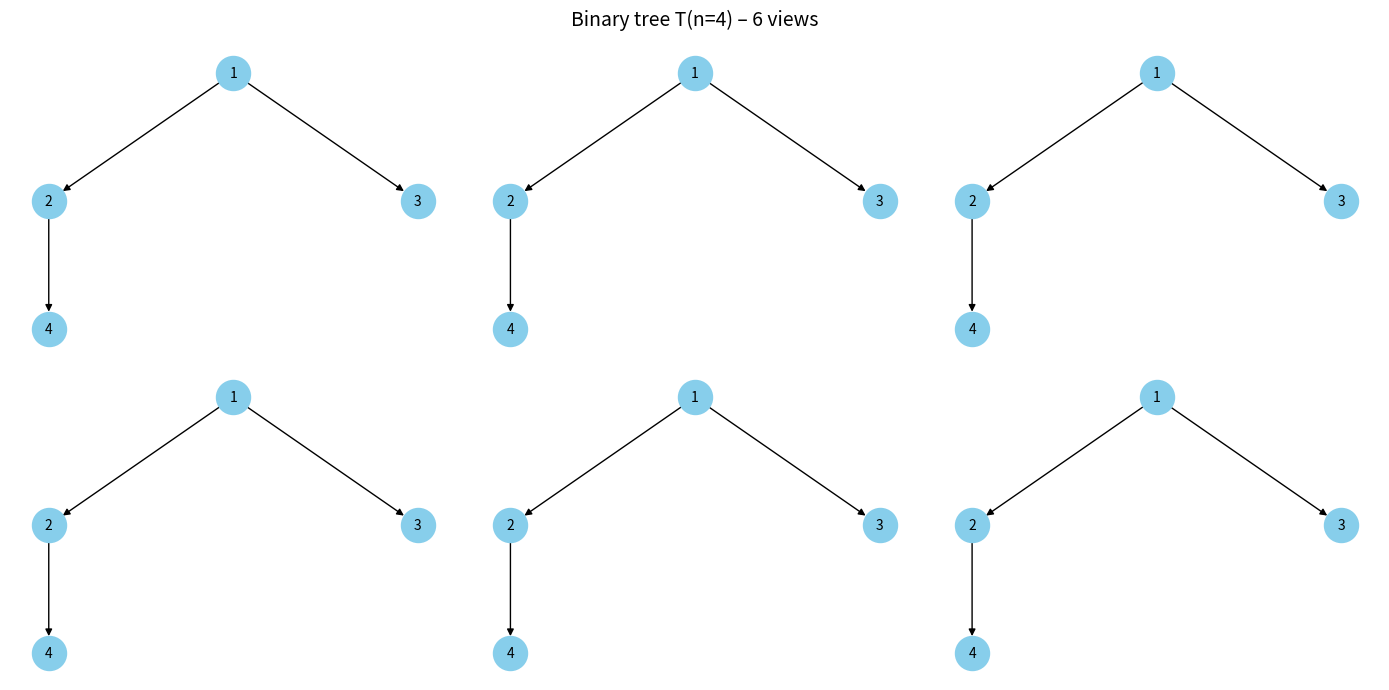
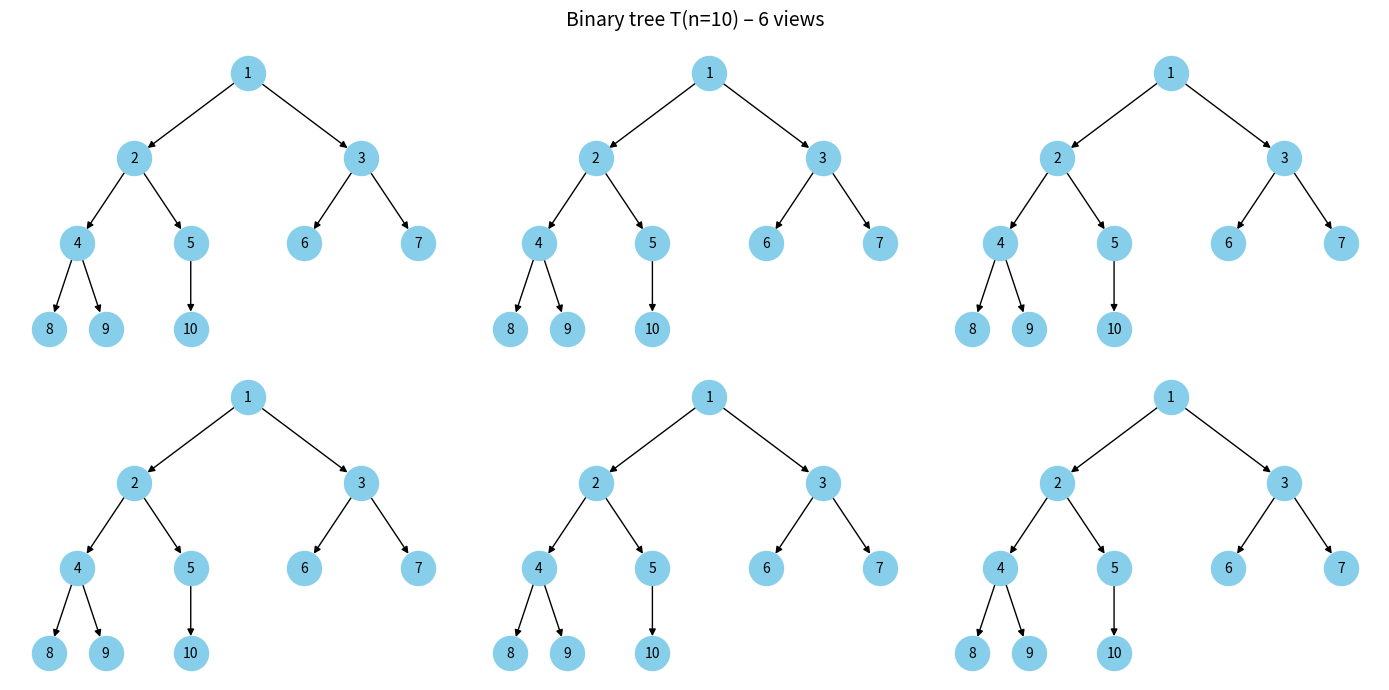
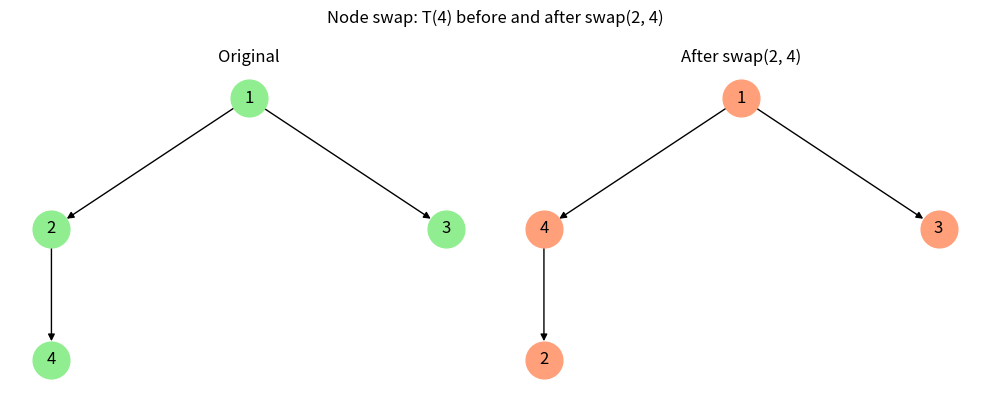
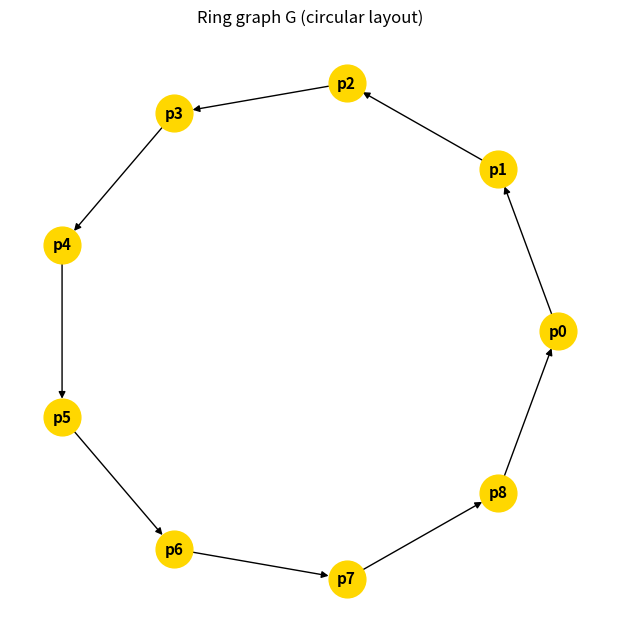
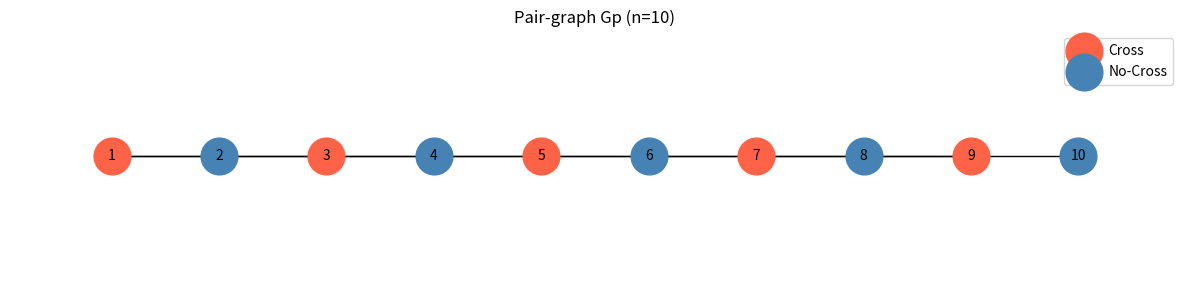

Write the Python code that produced these figures, in order.
"""
Exercise 1 – Graph Algorithms in Python
========================================
Topics covered:
  1. Cycle detection in a directed graph (DFS-based)
  2. Bipartite / Empty / Complete checks for an undirected graph
  3. Binary-tree structure of size n, plotting and node-swap
  4. Circular plot of a ring graph G (p0..p8)
  5. Pair-graph Gp: storage, plot, adjacency matrix A,
     incidence matrix I, adjacency list L
  6. MPI communication-ring (mpi4py)
"""

import networkx as nx
import matplotlib.pyplot as plt
import numpy as np

# ─────────────────────────────────────────────────────────────
# 1. CYCLE DETECTION  (directed graph)
# ─────────────────────────────────────────────────────────────

def is_cyclic(G: nx.DiGraph) -> bool:
    """Return True if directed graph G contains a cycle (DFS coloring)."""
    WHITE, GRAY, BLACK = 0, 1, 2
    color = {v: WHITE for v in G.nodes()}

    def dfs(u):
        color[u] = GRAY
        for v in G.successors(u):
            if color[v] == GRAY:      # back-edge → cycle
                return True
            if color[v] == WHITE and dfs(v):
                return True
        color[u] = BLACK
        return False

    return any(dfs(u) for u in G.nodes() if color[u] == 0)


# ─── Tests ───────────────────────────────────────────────────
print("=" * 55)
print("1. CYCLE DETECTION")
G_acyclic = nx.DiGraph([(1, 2), (2, 3), (3, 4)])
G_cyclic  = nx.DiGraph([(1, 2), (2, 3), (3, 1)])
print(f"  Acyclic graph → is_cyclic = {is_cyclic(G_acyclic)}")  # False
print(f"  Cyclic  graph → is_cyclic = {is_cyclic(G_cyclic)}")   # True


# ─────────────────────────────────────────────────────────────
# 2. BIPARTITE / EMPTY / COMPLETE  (undirected graph H)
# ─────────────────────────────────────────────────────────────

def is_bipartite_check(H: nx.Graph) -> bool:
    """2-colour BFS; returns True when H is bipartite."""
    colour = {}
    for start in H.nodes():
        if start in colour:
            continue
        queue = [start]
        colour[start] = 0
        while queue:
            u = queue.pop(0)
            for v in H.neighbors(u):
                if v not in colour:
                    colour[v] = 1 - colour[u]
                    queue.append(v)
                elif colour[v] == colour[u]:
                    return False
    return True


def is_empty_graph(H: nx.Graph) -> bool:
    """Empty graph ⟺ no edges at all."""
    return H.number_of_edges() == 0


def is_complete_graph(H: nx.Graph) -> bool:
    """Complete graph ⟺ every pair of distinct vertices is connected."""
    n = H.number_of_nodes()
    return H.number_of_edges() == n * (n - 1) // 2


# ─── Tests ───────────────────────────────────────────────────
print("\n2. BIPARTITE / EMPTY / COMPLETE")
H_bipartite = nx.Graph([(1, 3), (1, 4), (2, 3), (2, 4)])
H_empty     = nx.Graph(); H_empty.add_nodes_from([1, 2, 3])
H_complete  = nx.complete_graph(5)
H_cycle4    = nx.cycle_graph(4)   # C4 – bipartite
H_cycle5    = nx.cycle_graph(5)   # C5 – not bipartite

print(f"  Bipartite K_{{2,2}} → {is_bipartite_check(H_bipartite)}")   # True
print(f"  Empty (3 nodes)   → {is_empty_graph(H_empty)}")             # True
print(f"  Complete K5       → {is_complete_graph(H_complete)}")        # True
print(f"  C4 bipartite      → {is_bipartite_check(H_cycle4)}")         # True
print(f"  C5 bipartite      → {is_bipartite_check(H_cycle5)}")         # False


# ─────────────────────────────────────────────────────────────
# 3. BINARY TREE OF SIZE n  +  PLOT  +  NODE SWAP
# ─────────────────────────────────────────────────────────────

def build_tree(n: int) -> nx.DiGraph:
    """
    Build a complete binary tree whose nodes are labelled 1..n.
    Node i has children 2i and 2i+1 (standard heap indexing).
    """
    T = nx.DiGraph()
    T.add_nodes_from(range(1, n + 1))
    for i in range(1, n + 1):
        left, right = 2 * i, 2 * i + 1
        if left  <= n: T.add_edge(i, left)
        if right <= n: T.add_edge(i, right)
    return T


def tree_layout(T: nx.DiGraph) -> dict:
    """Top-down hierarchical layout for a rooted binary tree."""
    pos = {}
    root = 1
    def _set_pos(v, depth, left, right):
        mid = (left + right) / 2
        pos[v] = (mid, -depth)
        children = list(T.successors(v))
        if len(children) == 2:
            _set_pos(children[0], depth + 1, left,       mid)
            _set_pos(children[1], depth + 1, mid, right)
        elif len(children) == 1:
            _set_pos(children[0], depth + 1, left, right)
    _set_pos(root, 0, 0, 2 ** int(np.log2(len(T)) + 1))
    return pos


def plot_all_trees(n: int):
    """Generate 6 subplots showing the same tree for n=4 (or n)."""
    T = build_tree(n)
    pos = tree_layout(T)
    fig, axes = plt.subplots(2, 3, figsize=(14, 7))
    fig.suptitle(f"Binary tree T(n={n}) – 6 views", fontsize=14)
    for ax in axes.flat:
        nx.draw(T, pos, ax=ax, with_labels=True,
                node_color="skyblue", node_size=600,
                arrows=True, font_size=10)
    plt.tight_layout()
    plt.savefig("tree_6plots.png", dpi=100)
    plt.close()
    print(f"  Saved tree_6plots.png  (n={n})")


def swap_nodes(T: nx.DiGraph, u, v) -> nx.DiGraph:
    """
    Interchange labels u and v everywhere in T.
    Returns a new graph with relabelled nodes.
    """
    mapping = {u: v, v: u}
    return nx.relabel_nodes(T, mapping)


# ─── Tests ───────────────────────────────────────────────────
print("\n3. BINARY TREE")
T4 = build_tree(4)
print(f"  T(4) edges: {list(T4.edges())}")
plot_all_trees(4)
plot_all_trees(10)

T4_swapped = swap_nodes(T4, 2, 4)
print(f"  After swap(2,4): edges = {sorted(T4_swapped.edges())}")

# Plot before/after swap
fig, (ax1, ax2) = plt.subplots(1, 2, figsize=(10, 4))
fig.suptitle("Node swap: T(4) before and after swap(2, 4)")
pos4 = tree_layout(T4)
pos4s = tree_layout(T4_swapped)
nx.draw(T4,        pos4,  ax=ax1, with_labels=True, node_color="lightgreen",
        node_size=700, arrows=True)
ax1.set_title("Original")
nx.draw(T4_swapped, pos4s, ax=ax2, with_labels=True, node_color="lightsalmon",
        node_size=700, arrows=True)
ax2.set_title("After swap(2, 4)")
plt.tight_layout()
plt.savefig("tree_swap.png", dpi=100)
plt.close()
print("  Saved tree_swap.png")


# ─────────────────────────────────────────────────────────────
# 4. CIRCULAR PLOT  – ring graph G (p0..p8)
# ─────────────────────────────────────────────────────────────

print("\n4. CIRCULAR RING GRAPH (p0..p8)")
nodes_ring = [f"p{i}" for i in range(9)]
edges_ring = [(f"p{i}", f"p{(i+1) % 9}") for i in range(9)]
G_ring = nx.DiGraph()
G_ring.add_nodes_from(nodes_ring)
G_ring.add_edges_from(edges_ring)

pos_circ = nx.circular_layout(G_ring)
plt.figure(figsize=(6, 6))
nx.draw_circular(G_ring, with_labels=True, labels={n: n for n in G_ring.nodes()},
                 node_color="gold", node_size=700,
                 arrows=True, font_size=11, font_weight="bold")
plt.title("Ring graph G (circular layout)")
plt.tight_layout()
plt.savefig("ring_graph.png", dpi=100)
plt.close()
print("  Saved ring_graph.png")


# ─────────────────────────────────────────────────────────────
# 5. PAIR-GRAPH  Gp  of order n
# ─────────────────────────────────────────────────────────────
#
#  Pattern: Cross – NoCross – Cross – NoCross – … – Cross
#  A "cross" vertex at position k connects to k+1 (chain edge)
#  AND to the next cross vertex (skip edge).
#  A "no-cross" vertex only connects to the next vertex in the chain.
#
#  Vertices 1..n; cross positions: 1, 3, 5, … (1-indexed odd positions)
#  Each cross vertex i also adds edge i → i+2 (skip to next cross).
# ─────────────────────────────────────────────────────────────

def build_pair_graph(n: int) -> nx.Graph:
    """Build Gp: chain 1-2-3-…-n plus skip-edges between consecutive crosses."""
    Gp = nx.Graph()
    Gp.add_nodes_from(range(1, n + 1))
    for i in range(1, n):
        Gp.add_edge(i, i + 1)           # chain edge
    # cross vertices are at odd positions 1, 3, 5, …
    for i in range(1, n - 1, 2):        # skip edge from each cross
        Gp.add_edge(i, i + 2)
    return Gp


def adjacency_matrix(Gp: nx.Graph) -> np.ndarray:
    return nx.to_numpy_array(Gp, nodelist=sorted(Gp.nodes()), dtype=int)


def incidence_matrix(Gp: nx.Graph) -> np.ndarray:
    nodes = sorted(Gp.nodes())
    edges = list(Gp.edges())
    n, m  = len(nodes), len(edges)
    idx   = {v: i for i, v in enumerate(nodes)}
    I     = np.zeros((n, m), dtype=int)
    for j, (u, v) in enumerate(edges):
        I[idx[u], j] = 1
        I[idx[v], j] = 1
    return I


def adjacency_list(Gp: nx.Graph) -> dict:
    return {v: sorted(Gp.neighbors(v)) for v in sorted(Gp.nodes())}


# ─── Tests ───────────────────────────────────────────────────
print("\n5. PAIR-GRAPH Gp")
n_gp = 10
Gp   = build_pair_graph(n_gp)
A    = adjacency_matrix(Gp)
I_mat= incidence_matrix(Gp)
L    = adjacency_list(Gp)

print(f"  n={n_gp}  |V|={Gp.number_of_nodes()}  |E|={Gp.number_of_edges()}")
print("  Adjacency Matrix A:\n", A)
print(f"  Incidence Matrix I ({I_mat.shape[0]}x{I_mat.shape[1]}):\n", I_mat)
print("  Adjacency List L:")
for v, nbrs in L.items():
    print(f"    {v}: {nbrs}")

# Save A, I, L as text files for the C++ reader
np.savetxt("Gp_adjacency_matrix.txt",  A,     fmt="%d")
np.savetxt("Gp_incidence_matrix.txt",  I_mat, fmt="%d")
with open("Gp_adjacency_list.txt", "w") as f:
    for v, nbrs in L.items():
        f.write(f"{v}: {' '.join(map(str, nbrs))}\n")
print("  Saved Gp_adjacency_matrix.txt / Gp_incidence_matrix.txt / Gp_adjacency_list.txt")

# Plot Gp
pos_gp = {i: (i, 0) for i in range(1, n_gp + 1)}
cross_nodes = list(range(1, n_gp + 1, 2))
other_nodes = [v for v in Gp.nodes() if v not in cross_nodes]
plt.figure(figsize=(12, 3))
nx.draw_networkx_nodes(Gp, pos_gp, nodelist=cross_nodes, node_color="tomato",
                       node_size=700, label="Cross")
nx.draw_networkx_nodes(Gp, pos_gp, nodelist=other_nodes, node_color="steelblue",
                       node_size=700, label="No-Cross")
nx.draw_networkx_edges(Gp, pos_gp, arrows=False)
nx.draw_networkx_labels(Gp, pos_gp, font_size=10)
plt.legend()
plt.title(f"Pair-graph Gp (n={n_gp})")
plt.axis("off")
plt.tight_layout()
plt.savefig("pair_graph.png", dpi=100)
plt.close()
print("  Saved pair_graph.png")


# ─────────────────────────────────────────────────────────────
# 6. MPI COMMUNICATION RING  (mpi4py)
# ─────────────────────────────────────────────────────────────
# NOTE: This section is saved as a separate file `mpi_ring.py`
#       because it must be launched with  mpirun -n <N> python mpi_ring.py
# ─────────────────────────────────────────────────────────────

print("\nAll exercises completed.  Output files:")
for fname in ["tree_6plots.png", "tree_swap.png", "ring_graph.png",
              "pair_graph.png",
              "Gp_adjacency_matrix.txt",
              "Gp_incidence_matrix.txt",
              "Gp_adjacency_list.txt"]:
    print(f"  • {fname}")
